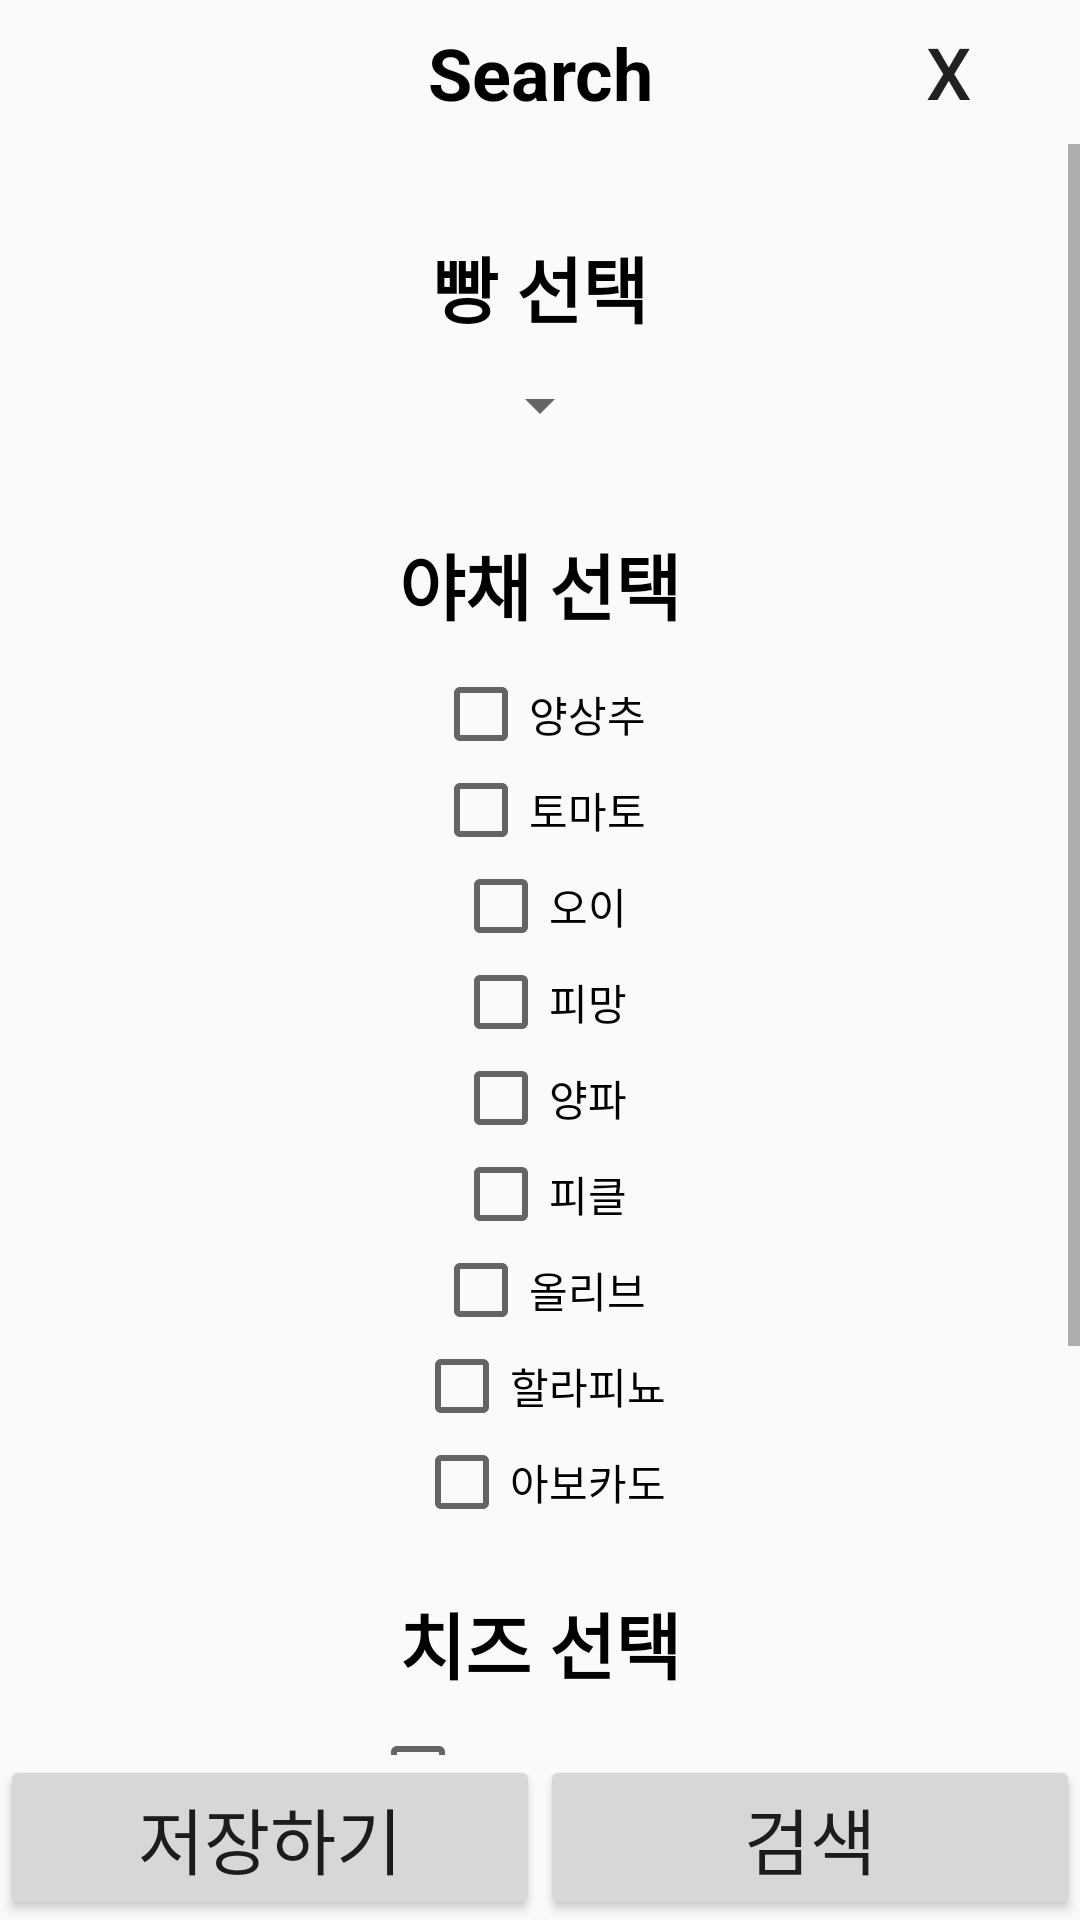

Android layout source for this screen:
<!-- AndroidManifest.xml: application theme AppTheme -->
<!-- res/layout/activity_search.xml -->
<?xml version="1.0" encoding="utf-8"?>
<LinearLayout
    xmlns:android="http://schemas.android.com/apk/res/android" android:layout_width="match_parent"
    android:layout_height="match_parent"
    android:orientation="vertical">
    <FrameLayout
        android:layout_width="match_parent"
        android:layout_height="wrap_content"
        android:orientation="horizontal">
        <TextView
            android:layout_width="match_parent"
            android:layout_height="wrap_content"
            android:text="Search"
            android:textSize="24dp"
            android:textStyle="bold"
            android:textColor="#000000"
            android:gravity="center"
            android:layout_marginTop="8dp"/>
        <Button
            android:id="@+id/search_back"
            android:layout_width="wrap_content"
            android:layout_height="wrap_content"
            android:text="X"
            android:textSize="24dp"
            android:background="#00ff0000"
            android:layout_gravity="right"/>
    </FrameLayout>
    <ScrollView
        android:layout_width="match_parent"
        android:layout_height="match_parent"
        android:layout_weight="1">
        <LinearLayout
            android:layout_width="match_parent"
            android:layout_height="match_parent"
            android:orientation="vertical">
            <TextView
                android:layout_width="match_parent"
                android:layout_height="wrap_content"
                android:text="빵 선택"
                android:textSize="24dp"
                android:textStyle="bold"
                android:textColor="#000000"
                android:gravity="center"
                android:layout_marginTop="30dp"/>

            <Spinner
                android:layout_margin="10dp"
                android:id="@+id/spinner_color"
                android:entries="@array/bread"
                android:layout_width="wrap_content"
                android:layout_height="wrap_content"
                android:gravity="center"
                android:layout_gravity="center"
                />

            <TextView
                android:layout_width="match_parent"
                android:layout_height="wrap_content"
                android:text="야채 선택"
                android:textSize="24dp"
                android:textStyle="bold"
                android:textColor="#000000"
                android:gravity="center"
                android:layout_marginTop="20dp"
                android:layout_marginBottom="10dp"/>

            
            <CheckBox
                android:id="@+id/lettuce"
                android:layout_width="wrap_content"
                android:layout_height="wrap_content"
                android:text="양상추"
                android:layout_gravity="center"
                />
            <CheckBox
                android:id="@+id/tomatoes"
                android:layout_width="wrap_content"
                android:layout_height="wrap_content"
                android:text="토마토"
                android:layout_gravity="center"
                />
            <CheckBox
                android:id="@+id/cucumbers"
                android:layout_width="wrap_content"
                android:layout_height="wrap_content"
                android:text="오이"
                android:layout_gravity="center"
                />
            <CheckBox
                android:id="@+id/peppers"
                android:layout_width="wrap_content"
                android:layout_height="wrap_content"
                android:text="피망"
                android:layout_gravity="center"
                />
            <CheckBox
                android:id="@+id/red_onions"
                android:layout_width="wrap_content"
                android:layout_height="wrap_content"
                android:text="양파"
                android:layout_gravity="center"
                />
            <CheckBox
                android:id="@+id/pickles"
                android:layout_width="wrap_content"
                android:layout_height="wrap_content"
                android:text="피클"
                android:layout_gravity="center"
                />
            <CheckBox
                android:id="@+id/olives"
                android:layout_width="wrap_content"
                android:layout_height="wrap_content"
                android:text="올리브"
                android:layout_gravity="center"
                />
            <CheckBox
                android:id="@+id/jalapenos"
                android:layout_width="wrap_content"
                android:layout_height="wrap_content"
                android:text="할라피뇨"
                android:layout_gravity="center"
                />
            <CheckBox
                android:id="@+id/avocado"
                android:layout_width="wrap_content"
                android:layout_height="wrap_content"
                android:text="아보카도"
                android:layout_gravity="center"
                />

            <TextView
                android:layout_width="match_parent"
                android:layout_height="wrap_content"
                android:text="치즈 선택"
                android:textSize="24dp"
                android:textStyle="bold"
                android:textColor="#000000"
                android:gravity="center"
                android:layout_marginTop="20dp"
                android:layout_marginBottom="10dp"/>

            
            <CheckBox
                android:id="@+id/american_cheese"
                android:layout_width="wrap_content"
                android:layout_height="wrap_content"
                android:text="아메리칸 치즈"
                android:layout_gravity="center"
                />
            <CheckBox
                android:id="@+id/shredded_cheese"
                android:layout_width="wrap_content"
                android:layout_height="wrap_content"
                android:text="슈레드 치즈"
                android:layout_gravity="center"
                />
            <TextView
                android:layout_width="match_parent"
                android:layout_height="wrap_content"
                android:text="소스 선택"
                android:textSize="24dp"
                android:textStyle="bold"
                android:textColor="#000000"
                android:gravity="center"
                android:layout_marginTop="20dp"
                android:layout_marginBottom="10dp"/>

            
            <CheckBox
                android:id="@+id/honey_mustard"
                android:layout_width="wrap_content"
                android:layout_height="wrap_content"
                android:text="허니 머스타드"
                android:layout_gravity="center"
                />
            <CheckBox
                android:id="@+id/ranch"
                android:layout_width="wrap_content"
                android:layout_height="wrap_content"
                android:text="랜치 드레싱"
                android:layout_gravity="center"
                />
        </LinearLayout>
    </ScrollView>
    <LinearLayout
        android:layout_width="match_parent"
        android:layout_height="wrap_content"
        android:orientation="horizontal">
        <Button
            android:id="@+id/search_save"
            android:layout_width="match_parent"
            android:layout_height="wrap_content"
            android:text="저장하기"
            android:textSize="24dp"
            android:layout_weight="1"/>
        <Button
            android:id="@+id/search_active"
            android:layout_width="match_parent"
            android:layout_height="wrap_content"
            android:text="검색"
            android:textSize="24dp"
            android:layout_weight="1"/>
    </LinearLayout>
</LinearLayout>
<!-- resources referenced by this layout -->
<resources>
  <style name="AppTheme" parent="Theme.AppCompat.Light.DarkActionBar">
          
          <item name="windowActionBar">false</item>
          <item name="windowNoTitle">true</item>
          <item name="colorPrimary">@color/colorPrimary</item>
          <item name="colorPrimaryDark">@color/colorG</item>
          <item name="colorAccent">@color/colorAccent</item>
      </style>
  <color name="colorPrimary">#3F51B5</color>
  <color name="colorAccent">#FF4081</color>
</resources>
